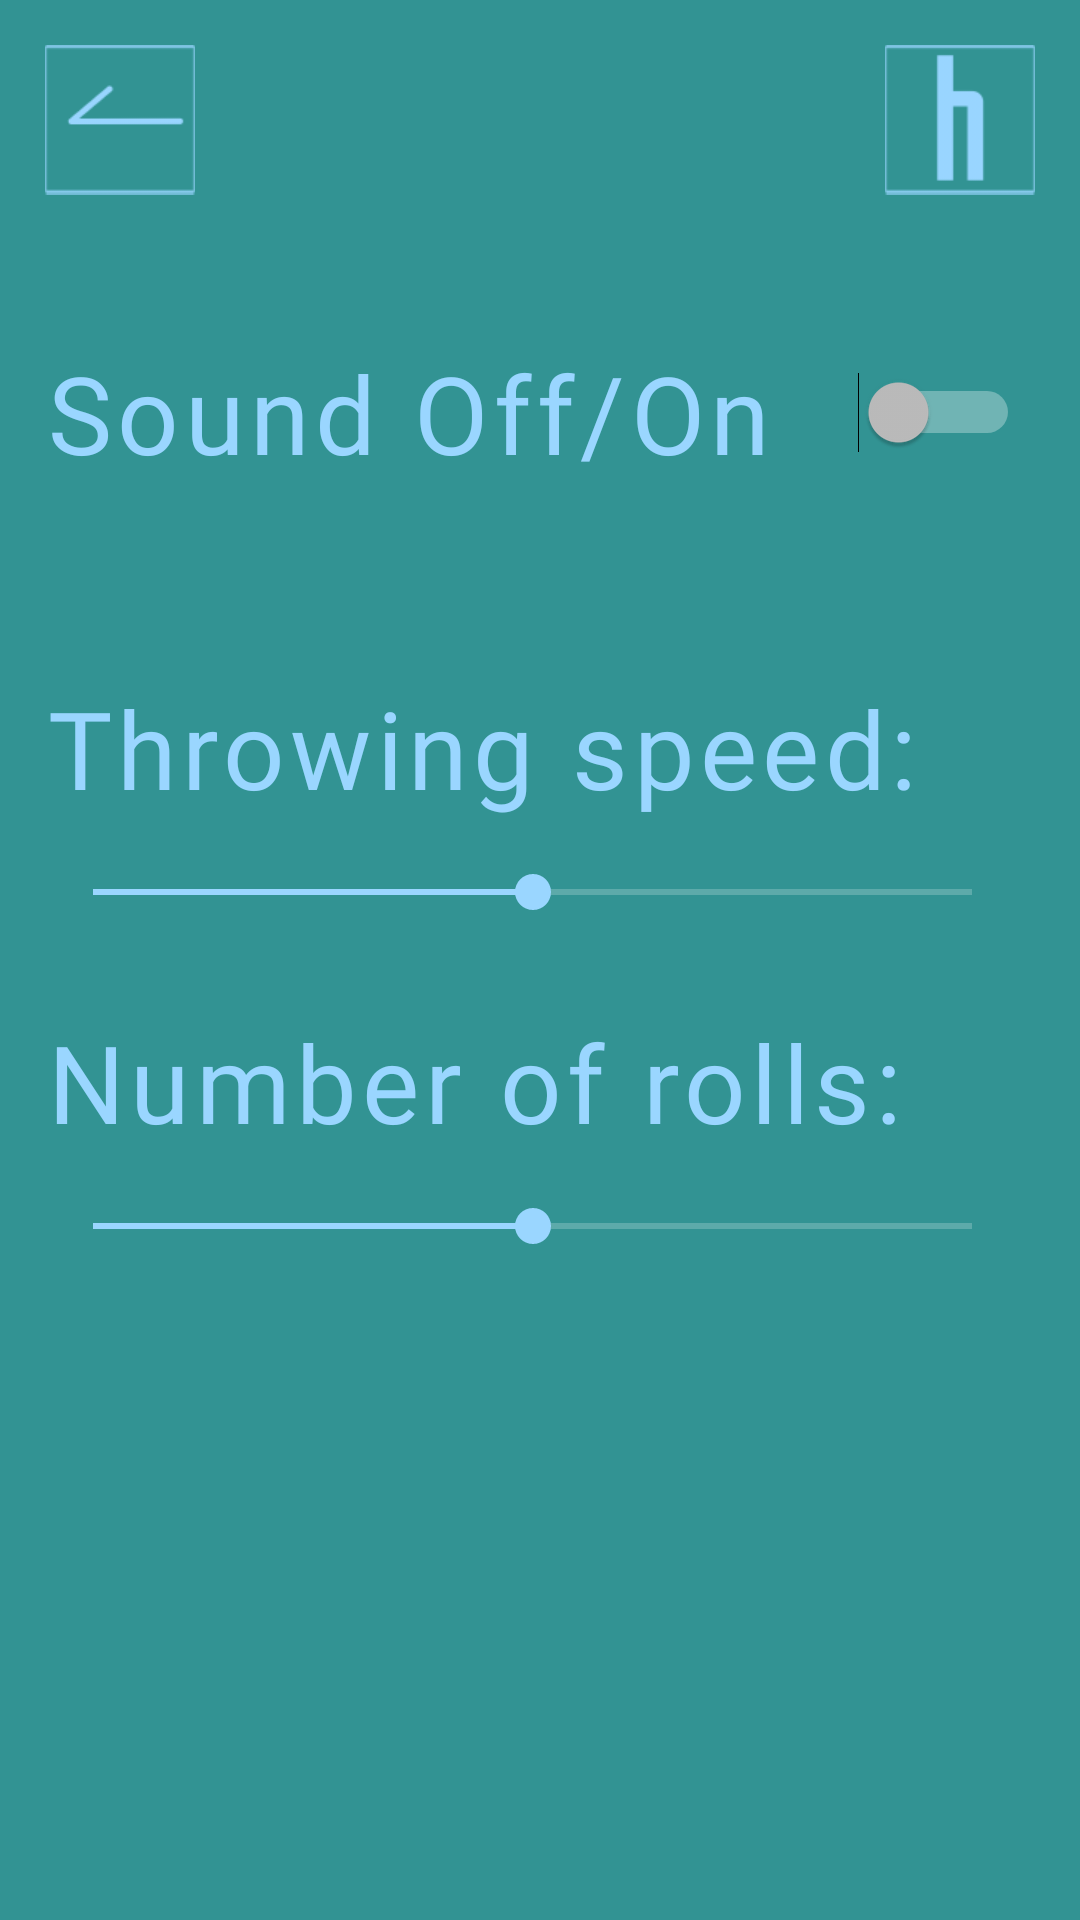

Reconstruct the res/layout file that produces this screen, plus the resources it refers to.
<!-- AndroidManifest.xml: application theme AppShort -->
<!-- res/layout/activity_properties.xml -->
<?xml version="1.0" encoding="utf-8"?>
<androidx.constraintlayout.widget.ConstraintLayout xmlns:android="http://schemas.android.com/apk/res/android"
    xmlns:app="http://schemas.android.com/apk/res-auto"
    xmlns:tools="http://schemas.android.com/tools"
    android:layout_width="match_parent"
    android:layout_height="match_parent"
    android:background="#329393"
    tools:context=".CustomActivity">

    <Button
        android:id="@+id/btnBack"
        android:layout_width="50sp"
        android:layout_height="50sp"
        android:layout_marginStart="15dp"
        android:layout_marginTop="15dp"
        android:background="@drawable/back"
        app:layout_constraintStart_toStartOf="parent"
        app:layout_constraintTop_toTopOf="parent" />

    <Button
        android:id="@+id/btnMiniHistory"
        android:layout_width="50sp"
        android:layout_height="50sp"
        android:layout_marginTop="15dp"
        android:layout_marginEnd="15dp"
        android:background="@drawable/mini_history"
        app:layout_constraintEnd_toEndOf="parent"
        app:layout_constraintTop_toTopOf="parent" />

    <Switch
        android:id="@+id/switchSound"
        android:layout_width="0dp"
        android:layout_height="75dp"
        android:layout_marginStart="15dp"
        android:layout_marginTop="100dp"
        android:layout_marginEnd="20dp"
        android:checked="false"
        android:fontFamily="@font/saoui"
        android:letterSpacing="0.05"
        android:text="Sound Off/On"
        android:textColor="#9ad6ff"
        android:textSize="36sp"
        app:layout_constraintEnd_toEndOf="parent"
        app:layout_constraintStart_toStartOf="parent"
        app:layout_constraintTop_toTopOf="parent"
        tools:ignore="HardcodedText" />

    <SeekBar
        android:id="@+id/seekBarNoR"
        android:layout_width="0dp"
        android:layout_height="wrap_content"
        android:layout_marginTop="15dp"
        android:layout_marginEnd="20dp"
        android:max="4"
        android:progress="2"
        app:layout_constraintEnd_toEndOf="parent"
        app:layout_constraintStart_toStartOf="@+id/lblNoR"
        app:layout_constraintTop_toBottomOf="@+id/lblNoR" />

    <SeekBar
        android:id="@+id/seekBarSpeed"
        android:layout_width="0dp"
        android:layout_height="wrap_content"
        android:layout_marginTop="15dp"
        android:layout_marginEnd="20dp"
        android:max="4"
        android:progress="2"
        app:layout_constraintEnd_toEndOf="parent"
        app:layout_constraintStart_toStartOf="@+id/lblSpeed"
        app:layout_constraintTop_toBottomOf="@+id/lblSpeed" />

    <TextView
        android:id="@+id/lblSpeed"
        android:layout_width="wrap_content"
        android:layout_height="wrap_content"
        android:layout_marginTop="50dp"
        android:fontFamily="@font/saoui"
        android:letterSpacing="0.05"
        android:text="Throwing speed:"
        android:textColor="#9ad6ff"
        android:textSize="36sp"
        app:layout_constraintStart_toStartOf="@+id/switchSound"
        app:layout_constraintTop_toBottomOf="@+id/switchSound"
        tools:ignore="HardcodedText" />

    <TextView
        android:id="@+id/lblNoR"
        android:layout_width="wrap_content"
        android:layout_height="wrap_content"
        android:layout_marginTop="30dp"
        android:fontFamily="@font/saoui"
        android:letterSpacing="0.05"
        android:text="Number of rolls:"
        android:textColor="#9ad6ff"
        android:textSize="36sp"
        app:layout_constraintStart_toStartOf="@+id/lblSpeed"
        app:layout_constraintTop_toBottomOf="@+id/seekBarSpeed"
        tools:ignore="HardcodedText" />

    <TextView
        android:id="@+id/textSpeed"
        android:layout_width="wrap_content"
        android:layout_height="wrap_content"
        android:layout_marginStart="12dp"
        android:fontFamily="@font/saoui"
        android:letterSpacing="0.05"
        android:textColor="#9ad6ff"
        android:textSize="36sp"
        app:layout_constraintStart_toEndOf="@+id/lblSpeed"
        app:layout_constraintTop_toTopOf="@+id/lblSpeed"
        tools:ignore="HardcodedText" />

    <TextView
        android:id="@+id/textRolls"
        android:layout_width="wrap_content"
        android:layout_height="wrap_content"
        android:layout_marginStart="12dp"
        android:fontFamily="@font/saoui"
        android:letterSpacing="0.05"
        android:textColor="#9ad6ff"
        android:textSize="36sp"
        app:layout_constraintStart_toEndOf="@+id/lblNoR"
        app:layout_constraintTop_toTopOf="@+id/lblNoR"
        tools:ignore="HardcodedText" />


</androidx.constraintlayout.widget.ConstraintLayout>
<!-- resources referenced by this layout -->
<resources>
  <!-- drawable back: png bitmap (drawable, 2080 bytes) -->
  <!-- drawable mini_history: png bitmap (drawable, 1864 bytes) -->
  <style name="AppShort" parent="Theme.AppCompat.NoActionBar">
          
          <item name="colorPrimary">@color/colorPrimary</item>
          <item name="colorPrimaryDark">@color/colorPrimaryDark</item>
          <item name="colorAccent">@color/colorPrimaryDark</item>
          
          
          
       </style>
  <color name="colorPrimary">#9ad6ff</color>
  <color name="colorPrimaryDark">#9ad6ff</color>
</resources>
